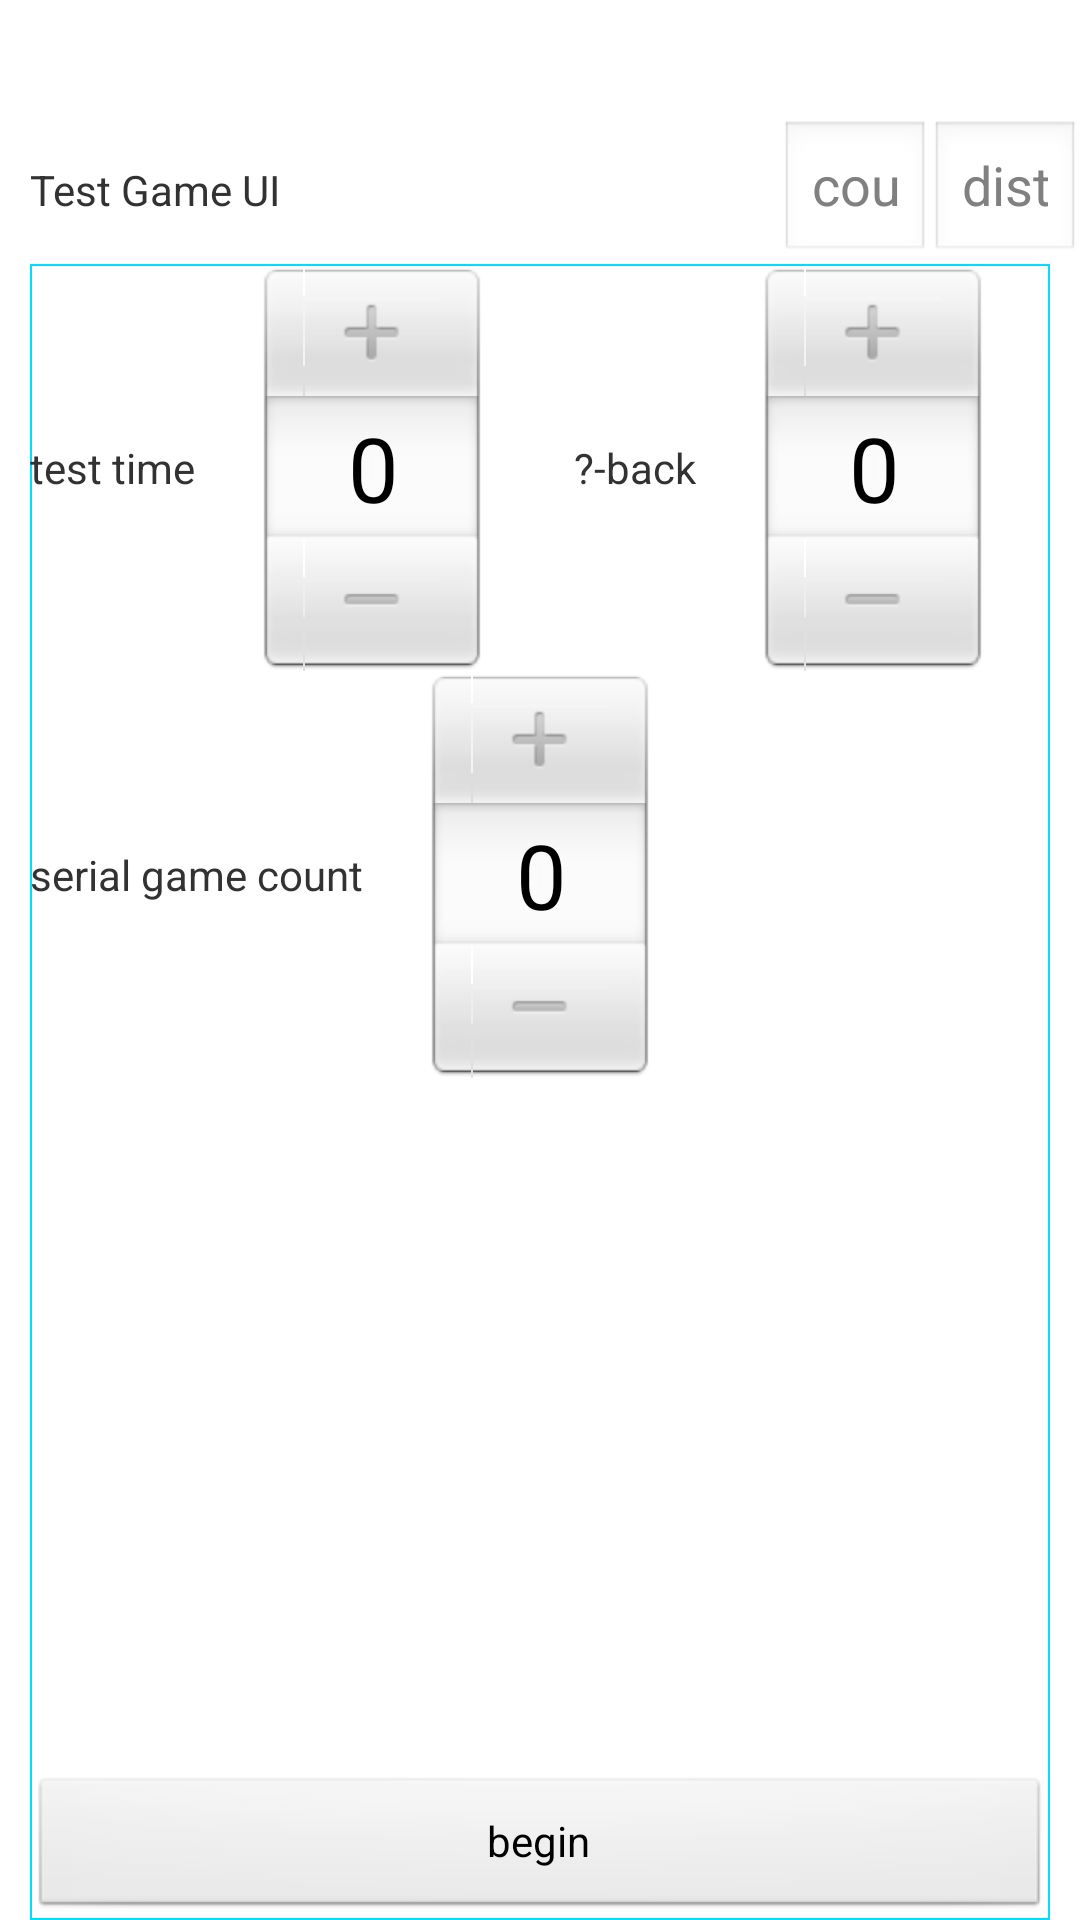

Write the Android layout XML for this screen, with the resource values it uses.
<!-- AndroidManifest.xml: application theme AppTheme -->
<!-- res/layout/main.xml -->
<?xml version="1.0" encoding="utf-8"?>
<LinearLayout xmlns:android="http://schemas.android.com/apk/res/android"
    android:layout_width="fill_parent"
    android:layout_height="fill_parent"
    android:background="#ffffff"
    android:orientation="vertical" >

    <TextView
        android:id="@+id/text1"
        android:layout_width="fill_parent"
        android:layout_height="wrap_content"
        android:padding="10dp"
        android:text="Test Game"
        android:visibility="invisible" />

    <View
        android:layout_width="fill_parent"
        android:layout_height="1dp"
        android:focusable="true"
        android:focusableInTouchMode="true" />

    <LinearLayout
        android:layout_width="fill_parent"
        android:layout_height="wrap_content"
        android:orientation="horizontal" >

        <TextView
            android:id="@+id/text2"
            android:layout_width="0dp"
            android:layout_height="wrap_content"
            android:layout_weight="1"
            android:padding="10dp"
            android:text="Test Game UI" />

        <EditText
            android:id="@+id/test_count_edit"
            android:layout_width="50dp"
            android:layout_height="wrap_content"
            android:hint="count"
            android:inputType="number"
            android:singleLine="true" />

        <EditText
            android:id="@+id/test_distance_edit"
            android:layout_width="50dp"
            android:layout_height="wrap_content"
            android:hint="distance"
            android:inputType="number"
            android:singleLine="true" />
    </LinearLayout>

    <include
        android:id="@+id/serial_game_layout_ref"
        android:layout_width="fill_parent"
        android:layout_height="wrap_content"
        android:layout_marginLeft="10dp"
        android:layout_marginRight="10dp"
        layout="@layout/serial_game_layout"
        android:background="#ffffff" />

</LinearLayout>
<!-- res/layout/serial_game_layout.xml (included above) -->
<?xml version="1.0" encoding="utf-8"?>
<LinearLayout xmlns:android="http://schemas.android.com/apk/res/android"
    android:id="@+id/serial_game_layout"
    android:layout_width="fill_parent"
    android:layout_height="wrap_content"
    android:background="@drawable/blue_rect"
    android:orientation="vertical" >

    <LinearLayout
        android:id="@+id/game_config_layout"
        android:layout_width="fill_parent"
        android:layout_height="wrap_content"
        android:orientation="vertical" >

        <LinearLayout
            android:layout_width="fill_parent"
            android:layout_height="wrap_content"
            android:gravity="center_vertical"
            android:orientation="horizontal" >

            <TextView
                android:layout_width="wrap_content"
                android:layout_height="wrap_content"
                android:text="@string/test_time" />

            <NumberPicker
                android:id="@+id/test_number_picker"
                android:layout_width="wrap_content"
                android:layout_height="wrap_content"
                android:layout_marginLeft="20dp"
                android:layout_marginRight="20dp" />

            <View
                android:layout_width="0dp"
                android:layout_height="1dp"
                android:layout_weight="1" />

            <TextView
                android:layout_width="wrap_content"
                android:layout_height="wrap_content"
                android:text="@string/n_back" />

            <NumberPicker
                android:id="@+id/test_distance_picker"
                android:layout_width="wrap_content"
                android:layout_height="wrap_content"
                android:layout_marginLeft="20dp"
                android:layout_marginRight="20dp" />
        </LinearLayout>

        <LinearLayout
            android:layout_width="fill_parent"
            android:layout_height="wrap_content"
            android:gravity="center_vertical"
            android:orientation="horizontal" >

            <TextView
                android:layout_width="wrap_content"
                android:layout_height="wrap_content"
                android:text="@string/serial_game_count" />

            <NumberPicker
                android:id="@+id/serial_game_count_picker"
                android:layout_width="wrap_content"
                android:layout_height="wrap_content"
                android:layout_marginLeft="20dp"
                android:layout_marginRight="20dp" />
        </LinearLayout>
    </LinearLayout>

    <LinearLayout
        android:id="@+id/game_progress_layout"
        android:layout_width="fill_parent"
        android:layout_height="wrap_content"
        android:orientation="vertical" >

        <TextView
            android:id="@+id/tv_serial_game_progress"
            android:layout_width="fill_parent"
            android:layout_height="wrap_content" />
    </LinearLayout>

    <View
        android:layout_width="1dp"
        android:layout_height="0dp"
        android:layout_weight="1" />

    <Button
        android:id="@+id/btn_begin_serial_game"
        android:layout_width="fill_parent"
        android:layout_height="wrap_content"
        android:text="@string/begin" />

</LinearLayout>
<!-- resources referenced by this layout -->
<resources>
  <!-- drawable blue_rect (drawable) -->
  <?xml version="1.0" encoding="utf-8"?>
  <shape xmlns:android="http://schemas.android.com/apk/res/android"
      android:shape="rectangle" >
  
      <stroke
          android:width="2px"
          android:color="#ff00ddff" >
      </stroke>
  
      <solid android:color="#ffffff" >
      </solid>
  
  </shape>
  <string name="begin">begin</string>
  <string name="n_back">\?-back</string>
  <string name="serial_game_count">serial game count</string>
  <string name="test_time">test time</string>
  <style name="AppTheme" parent="AppBaseTheme">
          
      </style>
  <style name="AppBaseTheme" parent="android:Theme.Light">
          
      </style>
</resources>
